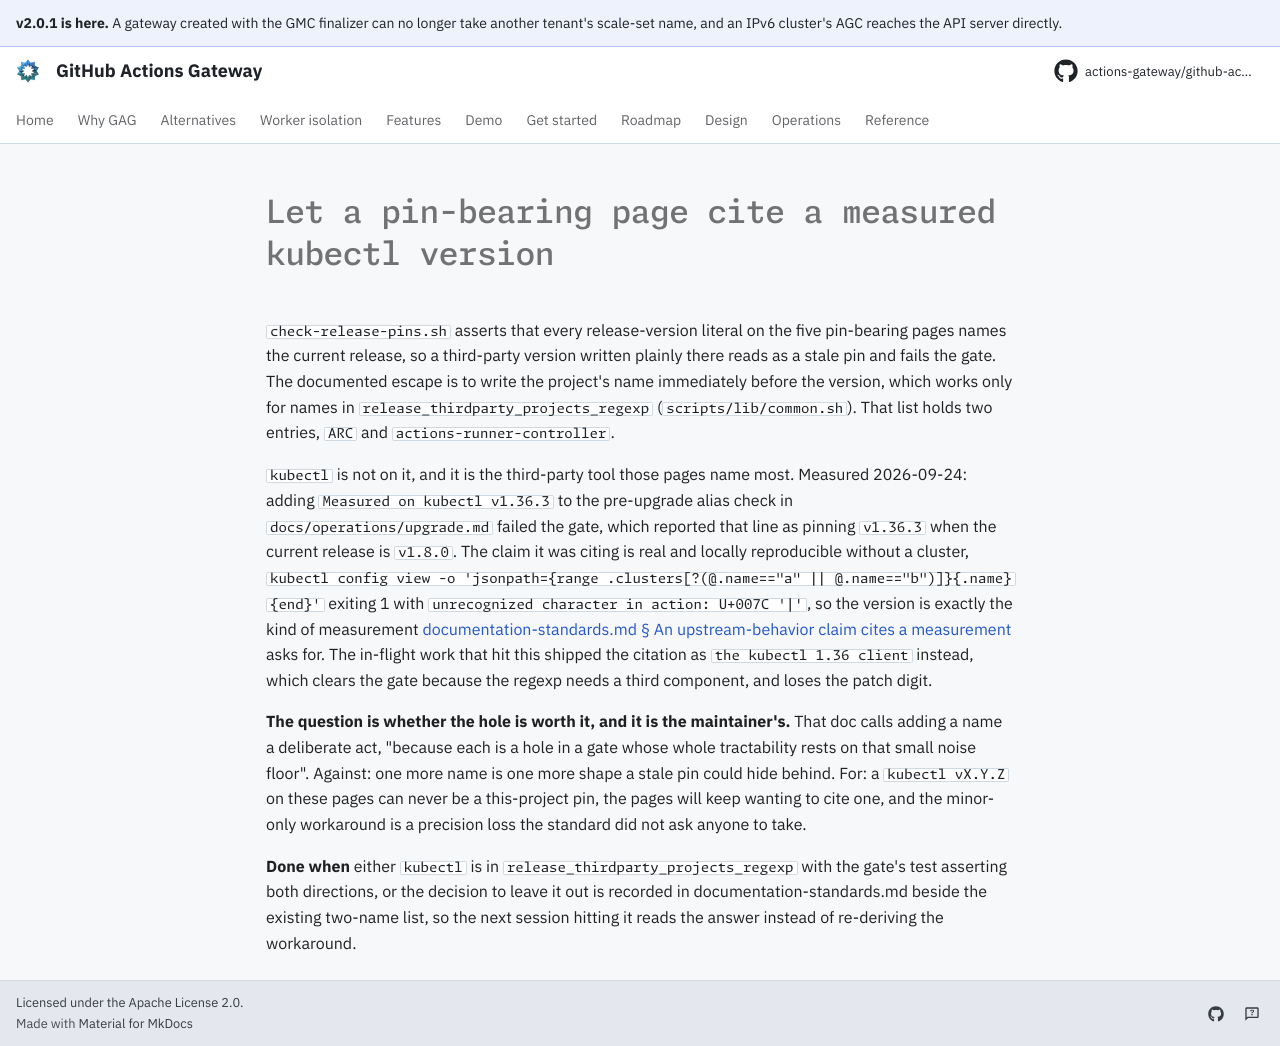

repository: actions-gateway/github-actions-gateway · page: dev/queue/Q1139/index.html · generator: mkdocs

---
id: Q1139
rank: b5a
labels:
    - debt
    - docs
status: ready
size: S
---

# Let a pin-bearing page cite a measured kubectl version

`check-release-pins.sh` asserts that every release-version literal on the five pin-bearing pages names the current release, so a third-party version written plainly there reads as a stale pin and fails the gate.
The documented escape is to write the project's name immediately before the version, which works only for names in `release_thirdparty_projects_regexp` (`scripts/lib/common.sh`).
That list holds two entries, `ARC` and `actions-runner-controller`.

`kubectl` is not on it, and it is the third-party tool those pages name most.
Measured 2026-09-24: adding `Measured on kubectl v1.36.3` to the pre-upgrade alias check in `docs/operations/upgrade.md` failed the gate, which reported that line as pinning `v1.36.3` when the current release is `v1.8.0`.
The claim it was citing is real and locally reproducible without a cluster, `kubectl config view -o 'jsonpath={range .clusters[?(@.name=="a" || @.name=="b")]}{.name}{end}'` exiting 1 with `unrecognized character in action: U+007C '|'`, so the version is exactly the kind of measurement [documentation-standards.md § An upstream-behavior claim cites a measurement](../development/documentation-standards.md#an-upstream-behavior-claim-cites-a-measurement) asks for.
The in-flight work that hit this shipped the citation as `the kubectl 1.36 client` instead, which clears the gate because the regexp needs a third component, and loses the patch digit.

**The question is whether the hole is worth it, and it is the maintainer's.** That doc calls adding a name a deliberate act, "because each is a hole in a gate whose whole tractability rests on that small noise floor".
Against: one more name is one more shape a stale pin could hide behind.
For: a `kubectl vX.Y.Z` on these pages can never be a this-project pin, the pages will keep wanting to cite one, and the minor-only workaround is a precision loss the standard did not ask anyone to take.

**Done when** either `kubectl` is in `release_thirdparty_projects_regexp` with the gate's test asserting both directions, or the decision to leave it out is recorded in documentation-standards.md beside the existing two-name list, so the next session hitting it reads the answer instead of re-deriving the workaround.
